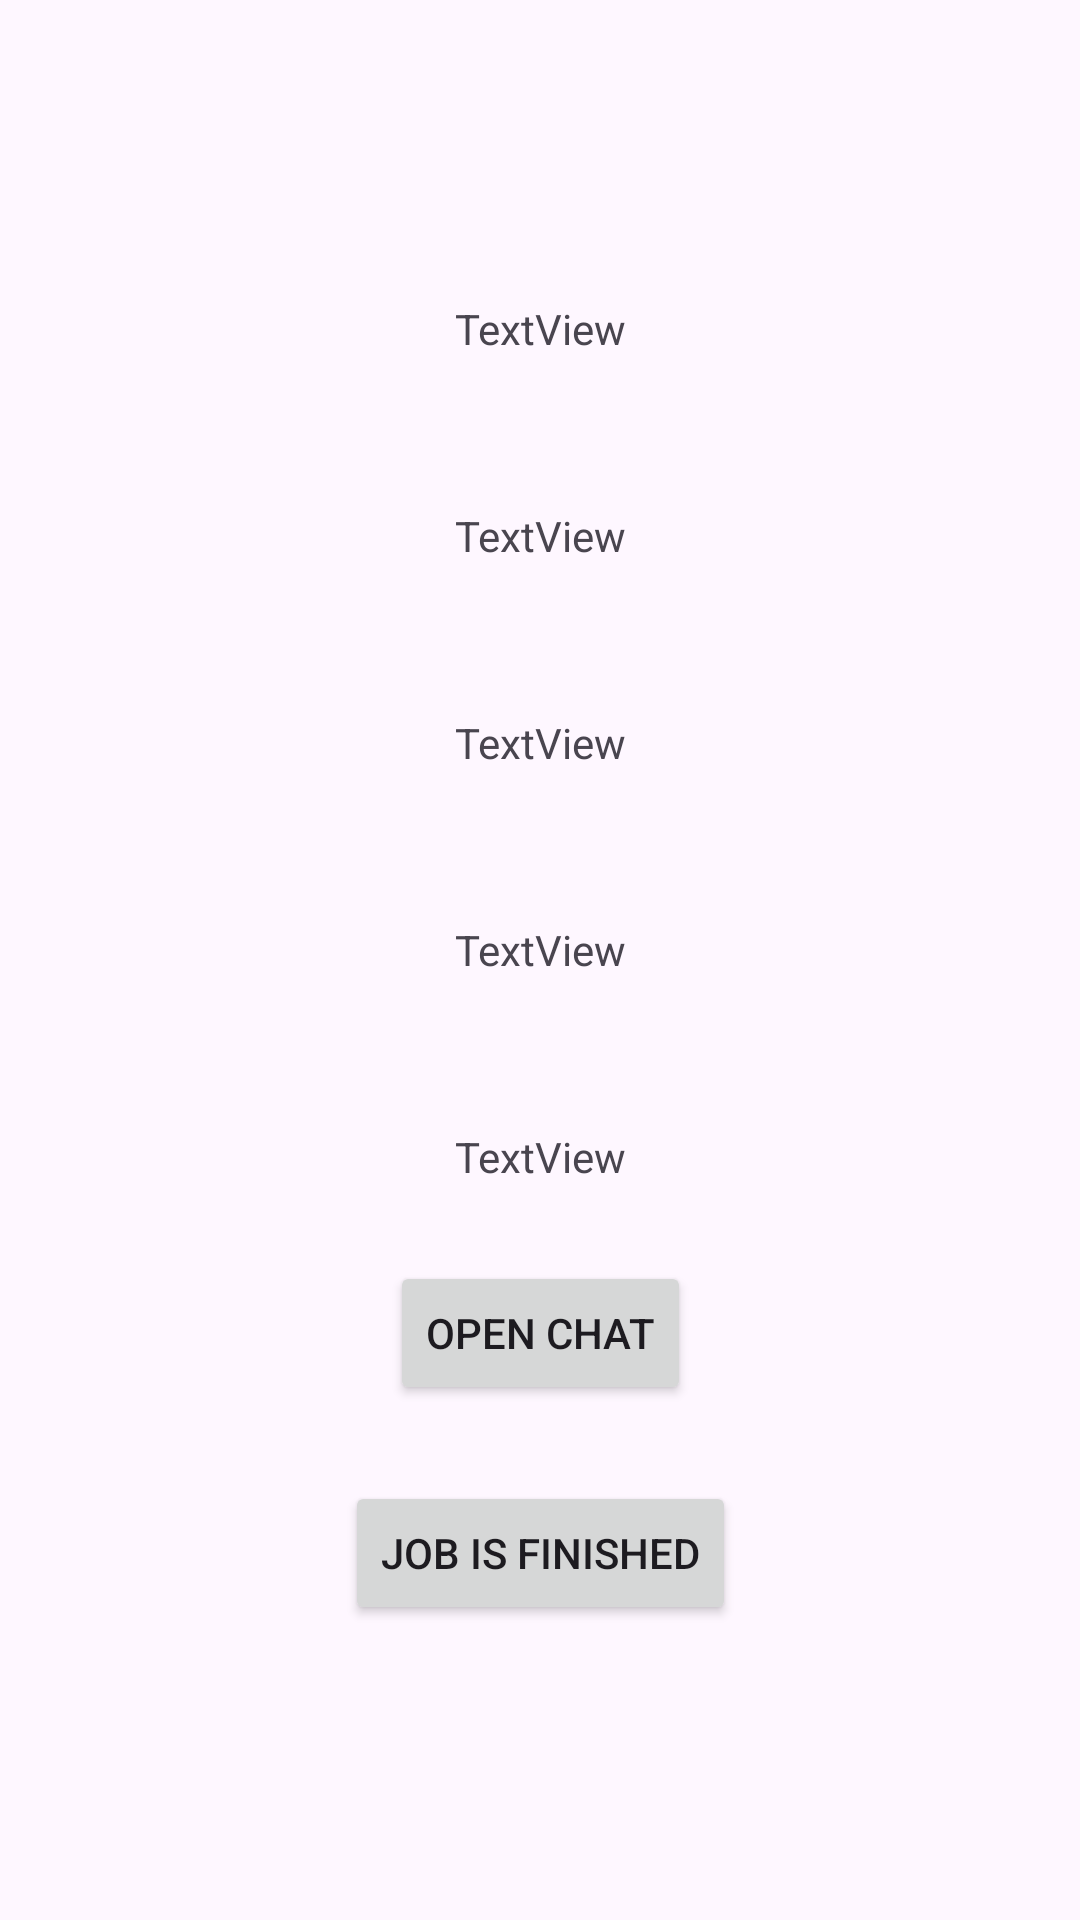

Android layout source for this screen:
<!-- AndroidManifest.xml: application theme Theme.HandyMan -->
<!-- res/layout/activity_job_information.xml -->
<?xml version="1.0" encoding="utf-8"?>
<androidx.constraintlayout.widget.ConstraintLayout xmlns:android="http://schemas.android.com/apk/res/android"
    xmlns:app="http://schemas.android.com/apk/res-auto"
    xmlns:tools="http://schemas.android.com/tools"
    android:id="@+id/main"
    android:layout_width="match_parent"
    android:layout_height="match_parent"
    tools:context=".job.JobInformation">

    <TextView
        android:id="@+id/textViewJobTitle"
        android:layout_width="wrap_content"
        android:layout_height="wrap_content"
        android:layout_marginTop="100dp"
        android:text="TextView"
        app:layout_constraintEnd_toEndOf="parent"
        app:layout_constraintStart_toStartOf="parent"
        app:layout_constraintTop_toTopOf="parent" />

    <TextView
        android:id="@+id/textViewJobDescription"
        android:layout_width="wrap_content"
        android:layout_height="wrap_content"
        android:layout_marginTop="50dp"
        android:text="TextView"
        app:layout_constraintEnd_toEndOf="parent"
        app:layout_constraintStart_toStartOf="parent"
        app:layout_constraintTop_toBottomOf="@+id/textViewJobTitle" />

    <TextView
        android:id="@+id/textViewJobBudget"
        android:layout_width="wrap_content"
        android:layout_height="wrap_content"
        android:layout_marginTop="50dp"
        android:text="TextView"
        app:layout_constraintEnd_toEndOf="parent"
        app:layout_constraintStart_toStartOf="parent"
        app:layout_constraintTop_toBottomOf="@+id/textViewJobDescription" />

    <TextView
        android:id="@+id/textViewJobStartDate"
        android:layout_width="wrap_content"
        android:layout_height="wrap_content"
        android:layout_marginTop="50dp"
        android:text="TextView"
        app:layout_constraintEnd_toEndOf="parent"
        app:layout_constraintStart_toStartOf="parent"
        app:layout_constraintTop_toBottomOf="@+id/textViewJobBudget" />

    <TextView
        android:id="@+id/textViewJobEndDate"
        android:layout_width="wrap_content"
        android:layout_height="wrap_content"
        android:layout_marginTop="50dp"
        android:text="TextView"
        app:layout_constraintEnd_toEndOf="parent"
        app:layout_constraintStart_toStartOf="parent"
        app:layout_constraintTop_toBottomOf="@+id/textViewJobStartDate" />

    <Button
        android:id="@+id/btnOpenChat"
        android:layout_width="wrap_content"
        android:layout_height="wrap_content"
        android:text="Open Chat"
        app:layout_constraintBottom_toTopOf="@+id/buttonJobEnd"
        app:layout_constraintEnd_toEndOf="parent"
        app:layout_constraintStart_toStartOf="parent"
        app:layout_constraintTop_toBottomOf="@+id/textViewJobEndDate" />

    <Button
        android:id="@+id/buttonJobEnd"
        android:layout_width="wrap_content"
        android:layout_height="wrap_content"
        android:text="@string/txtJobEnd"
        app:layout_constraintBottom_toBottomOf="parent"
        app:layout_constraintEnd_toEndOf="parent"
        app:layout_constraintStart_toStartOf="parent"
        app:layout_constraintTop_toBottomOf="@+id/textViewJobEndDate" />
</androidx.constraintlayout.widget.ConstraintLayout>
<!-- resources referenced by this layout -->
<resources>
  <string name="txtJobEnd">Job is Finished</string>
  <style name="Theme.HandyMan" parent="Base.Theme.HandyMan" />
  <style name="Base.Theme.HandyMan" parent="Theme.Material3.DayNight">
          
          
      </style>
</resources>
